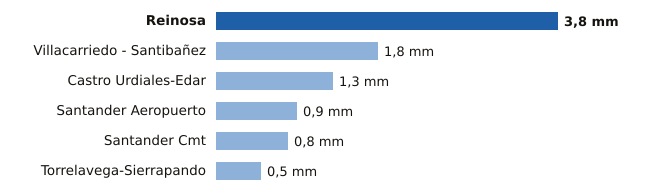

Values plotted in this chart, from the file beside it:
estacion, provincia, mm
Reinosa, Cantabria, 3.8
Villacarriedo - Santibañez, Cantabria, 1.8
Castro Urdiales-Edar, Cantabria, 1.3
Santander Aeropuerto, Cantabria, 0.9
Santander Cmt, Cantabria, 0.8
Torrelavega-Sierrapando, Cantabria, 0.5
